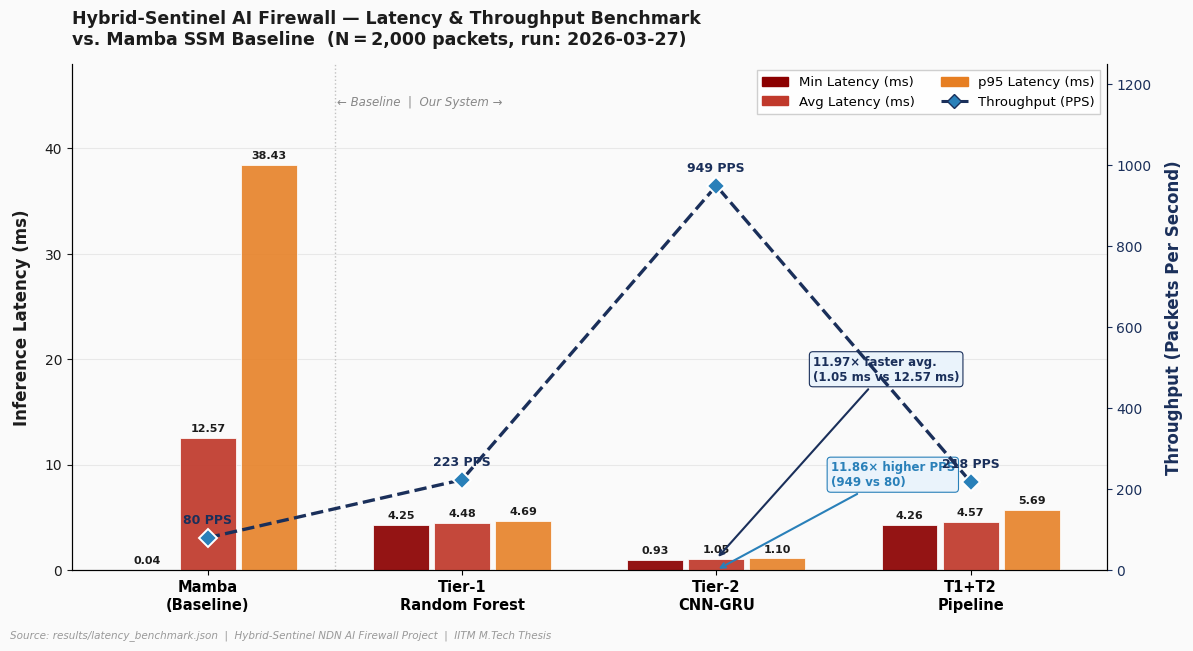

Python code for this plot:
"""
plot_latency_benchmark.py
─────────────────────────────────────────────────────────────────────
Hybrid-Sentinel AI Firewall — Chapter 5 Figure
Dual-Axis Bar Chart: Latency (ms) + Throughput (PPS)
Data source: results/latency_benchmark.json (run: 2026-03-27)

Output: results/proof_of_work_visuals/fig_latency_benchmark.pdf
        results/proof_of_work_visuals/fig_latency_benchmark.png
─────────────────────────────────────────────────────────────────────
"""

import os
import numpy as np
import matplotlib
import matplotlib.pyplot as plt
import matplotlib.patches as mpatches
from matplotlib.gridspec import GridSpec

# ── Output directory ──────────────────────────────────────────────
OUT_DIR = os.path.join("results", "proof_of_work_visuals")
os.makedirs(OUT_DIR, exist_ok=True)

# ── IITM-Inspired Color Palette ───────────────────────────────────
#   Primary:  IITM Deep Maroon / Crimson
#   Secondary: Navy Blue / Steel Blue
#   Accent:   Warm White / Light Grey
IITM_MAROON   = "#8B0000"      # Deep Crimson — Min latency bars
IITM_RED      = "#C0392B"      # Vivid Red — Avg latency bars
IITM_ORANGE   = "#E67E22"      # Amber — p95 latency bars
IITM_NAVY     = "#1A2F5A"      # Deep Navy — PPS line
IITM_BLUE     = "#2980B9"      # Steel Blue — PPS markers
GRID_COLOR    = "#E8E8E8"
BG_COLOR      = "#FAFAFA"
TEXT_COLOR    = "#1C1C1C"

# ── Data from results/latency_benchmark.json ──────────────────────
labels = ["Mamba\n(Baseline)", "Tier-1\nRandom Forest", "Tier-2\nCNN-GRU", "T1+T2\nPipeline"]
x = np.arange(len(labels))

# Latency (ms)
lat_min = [0.04,   4.2523, 0.9327, 4.2590]
lat_avg = [12.57,  4.4830, 1.0527, 4.5729]
lat_p95 = [38.43,  4.6861, 1.1033, 5.6877]

# Throughput
pps     = [80,     223,    949,    218]

# ── Figure Setup ──────────────────────────────────────────────────
matplotlib.rcParams.update({
    "font.family"     : "DejaVu Sans",
    "font.size"       : 11,
    "axes.titlesize"  : 13,
    "axes.labelsize"  : 11,
    "xtick.labelsize" : 10,
    "ytick.labelsize" : 10,
    "axes.spines.top" : False,
    "figure.dpi"      : 150,
})

fig = plt.figure(figsize=(12, 6.5), facecolor=BG_COLOR)
fig.patch.set_facecolor(BG_COLOR)
ax1 = fig.add_subplot(111)
ax2 = ax1.twinx()

ax1.set_facecolor(BG_COLOR)

# ── Bar positions ─────────────────────────────────────────────────
bar_w  = 0.22
gap    = 0.02
pos_min = x - bar_w - gap
pos_avg = x
pos_p95 = x + bar_w + gap

# ── LEFT AXIS: Latency Bars ───────────────────────────────────────
bars_min = ax1.bar(pos_min, lat_min, width=bar_w,
                   color=IITM_MAROON, alpha=0.92, label="Min Latency",
                   zorder=3, edgecolor="white", linewidth=0.6)

bars_avg = ax1.bar(pos_avg, lat_avg, width=bar_w,
                   color=IITM_RED, alpha=0.92, label="Avg Latency",
                   zorder=3, edgecolor="white", linewidth=0.6)

bars_p95 = ax1.bar(pos_p95, lat_p95, width=bar_w,
                   color=IITM_ORANGE, alpha=0.88, label="p95 Latency",
                   zorder=3, edgecolor="white", linewidth=0.6)

# ── RIGHT AXIS: PPS Line ──────────────────────────────────────────
ax2.plot(x, pps, color=IITM_NAVY, linewidth=2.4,
         marker="D", markersize=9, markerfacecolor=IITM_BLUE,
         markeredgecolor="white", markeredgewidth=1.4,
         label="Throughput (PPS)", zorder=5, linestyle="--")

# ── Value Labels on Bars ──────────────────────────────────────────
def label_bars(bars, fmt="{:.2f}", offset_frac=0.015, color="#fff"):
    """Place value labels on top of bars."""
    y_max = ax1.get_ylim()[1]
    for bar in bars:
        h = bar.get_height()
        x_pos = bar.get_x() + bar.get_width() / 2.0
        # Place inside bar if tall enough, else above
        if h > y_max * 0.08:
            ax1.text(x_pos, h * 0.5, fmt.format(h),
                     ha="center", va="center", fontsize=8.5,
                     color=color, fontweight="bold", rotation=90, zorder=6)
        else:
            ax1.text(x_pos, h + y_max * offset_frac, fmt.format(h),
                     ha="center", va="bottom", fontsize=8,
                     color=TEXT_COLOR, fontweight="bold", zorder=6)

# Draw without rotation for small values, with rotation for large
for bar in bars_min:
    h = bar.get_height()
    x_pos = bar.get_x() + bar.get_width() / 2.0
    ax1.text(x_pos, h + 0.4, f"{h:.2f}", ha="center", va="bottom",
             fontsize=8, color=TEXT_COLOR, fontweight="bold", zorder=6)

for bar in bars_avg:
    h = bar.get_height()
    x_pos = bar.get_x() + bar.get_width() / 2.0
    ax1.text(x_pos, h + 0.4, f"{h:.2f}", ha="center", va="bottom",
             fontsize=8, color=TEXT_COLOR, fontweight="bold", zorder=6)

for bar in bars_p95:
    h = bar.get_height()
    x_pos = bar.get_x() + bar.get_width() / 2.0
    ax1.text(x_pos, h + 0.4, f"{h:.2f}", ha="center", va="bottom",
             fontsize=8, color=TEXT_COLOR, fontweight="bold", zorder=6)

# ── PPS value labels ──────────────────────────────────────────────
for xi, yi in zip(x, pps):
    ax2.text(xi, yi + 28, f"{yi} PPS", ha="center", va="bottom",
             fontsize=9, color=IITM_NAVY, fontweight="bold", zorder=6)

# ── Axes Formatting ───────────────────────────────────────────────
ax1.set_ylabel("Inference Latency (ms)", color=TEXT_COLOR,
               fontsize=12, fontweight="bold", labelpad=10)
ax2.set_ylabel("Throughput (Packets Per Second)", color=IITM_NAVY,
               fontsize=12, fontweight="bold", labelpad=10)

ax1.set_xticks(x)
ax1.set_xticklabels(labels, fontsize=10.5, fontweight="bold")
ax1.set_ylim(0, 48)
ax2.set_ylim(0, 1250)

ax1.yaxis.label.set_color(TEXT_COLOR)
ax1.tick_params(axis="y", colors=TEXT_COLOR)
ax2.tick_params(axis="y", colors=IITM_NAVY)

ax1.grid(axis="y", color=GRID_COLOR, linewidth=0.8, zorder=0)
ax1.set_axisbelow(True)

# Highlight Mamba vs best performer annotation
ax1.axvline(x=0.5, color="#AAAAAA", linewidth=1.0,
            linestyle=":", alpha=0.7, zorder=1)
ax1.text(0.51, 44, "← Baseline  |  Our System →",
         fontsize=8.5, color="#888888", style="italic")

# ── Speed-up Annotation (Tier-2 vs Mamba) ────────────────────────
ax1.annotate(
    "11.97× faster avg.\n(1.05 ms vs 12.57 ms)",
    xy=(2, lat_avg[2]), xytext=(2.38, 18),
    arrowprops=dict(arrowstyle="->", color=IITM_NAVY, lw=1.5),
    fontsize=8.5, color=IITM_NAVY, fontweight="bold",
    bbox=dict(boxstyle="round,pad=0.3", facecolor="#EAF3FB",
              edgecolor=IITM_NAVY, linewidth=0.8),
    zorder=7
)

ax1.annotate(
    "11.86× higher PPS\n(949 vs 80)",
    xy=(2, 0), xytext=(2.45, 8),
    arrowprops=dict(arrowstyle="->", color=IITM_BLUE, lw=1.5),
    fontsize=8.5, color=IITM_BLUE, fontweight="bold",
    bbox=dict(boxstyle="round,pad=0.3", facecolor="#EAF3FB",
              edgecolor=IITM_BLUE, linewidth=0.8),
    zorder=7
)

# ── Title ─────────────────────────────────────────────────────────
ax1.set_title(
    "Hybrid-Sentinel AI Firewall — Latency \u0026 Throughput Benchmark\n"
    "vs. Mamba SSM Baseline  (N\u202f=\u202f2,000 packets, run: 2026-03-27)",
    fontsize=12.5, fontweight="bold", color=TEXT_COLOR, pad=14,
    loc="left"
)

# ── Combined Legend ───────────────────────────────────────────────
lat_min_patch = mpatches.Patch(color=IITM_MAROON, label="Min Latency (ms)")
lat_avg_patch = mpatches.Patch(color=IITM_RED,    label="Avg Latency (ms)")
lat_p95_patch = mpatches.Patch(color=IITM_ORANGE, label="p95 Latency (ms)")
pps_line = plt.Line2D([0], [0], color=IITM_NAVY, linewidth=2.2,
                       linestyle="--", marker="D",
                       markerfacecolor=IITM_BLUE, markersize=7,
                       label="Throughput (PPS)")

ax1.legend(
    handles=[lat_min_patch, lat_avg_patch, lat_p95_patch, pps_line],
    loc="upper right", fontsize=9.5, framealpha=0.92,
    edgecolor="#CCCCCC", fancybox=False,
    ncol=2
)

# ── Footer note ───────────────────────────────────────────────────
fig.text(
    0.01, 0.01,
    "Source: results/latency_benchmark.json  |  "
    "Hybrid-Sentinel NDN AI Firewall Project  |  IITM M.Tech Thesis",
    fontsize=7.5, color="#999999", style="italic"
)

# ── Save ──────────────────────────────────────────────────────────
plt.tight_layout(rect=[0, 0.03, 1, 1])

pdf_path = os.path.join(OUT_DIR, "fig_latency_benchmark.pdf")
png_path = os.path.join(OUT_DIR, "fig_latency_benchmark.png")

plt.savefig(pdf_path, dpi=300, bbox_inches="tight",
            facecolor=BG_COLOR, format="pdf")
plt.savefig(png_path, dpi=300, bbox_inches="tight",
            facecolor=BG_COLOR, format="png")

print(f"✅  Saved PDF → {pdf_path}")
print(f"✅  Saved PNG → {png_path}")
plt.show()
